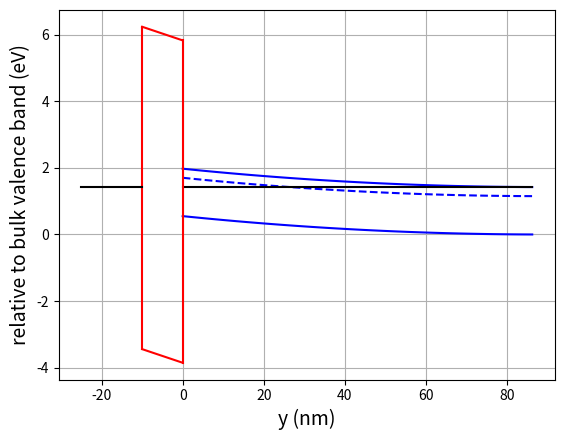

This chart was generated by the following Python code:
import numpy as np
import matplotlib.pyplot as plt
from scipy.integrate import quad

"""
define parameters 
"""
T=300 #temperature
tox=10e-9*100# define thickness of oxide 50nm
Nd=1e17 #donor doping concentration N/cm^3
Na=1e15# acceptor doping concentration N/cm^3
CBO=3.85# conduction band off set eV
VBO=4.4 # SiO2/GaAs valence band offset, eV
"""
Physical constant
"""
e0=8.854e-14 #permittivity of free space F/cm
q=1.602e-19 #elementary charge, Coulombs
k=8.617e-5 #Bontzmann constant, eV/K


"""
Material parameter
"""
es=12.88 #relative permittivity, GaAs
eox=3.9 #ralative permittivity, SiO2
chi_s=4.07 #electron effinity, GaAs, eV
phi_m=5.03 #work function, Gold, eV

#bandgap GaAs, eV
Eg=1.519 - 5.408e-4*T**2/(T+204.0) # 1.519 - 5.408 ⋅ 10-4 T2/( T + 204)
Nv=3.5e15*T**1.5 # effective valence band DOS number/cm^3
Nc=6.215*T**1.5 #effective conduction band DOS number/cm^3

def bisection(func, target, xmin, xmax):
    error=1e-19
    max_iters = 1e2 # maximum number of iterations
    a = xmin
    b = xmax
    cnt = 1
    Fa = target - func(a)
    c = a

    # bisection search loop (referene: H-Gens)
    while np.abs(a - b) > error and cnt < max_iters:
        cnt += 1
        # 'c' be the midpoint between 'a' and 'b' for two material
        c = (a + b) / 2.0
        # calculate at the new 'c'
        Fc = target - func(c)

        if Fc == 0:
            # 'c' was the sought-after solution, so quit
            break
        elif np.sign(Fa) == np.sign(Fc):
            # the signs were the same, so modify 'a'
            a = c
            Fa = Fc
        else:
            # the signs were different, so modify 'b'
            b = c

    if cnt == max_iters:
        print('WARNING: max iterations reached')

    return c 
"""
dependent variable calculation
"""
ni = np.sqrt(Nc * Nv) * np.exp(-Eg / (2 * k * T)) #intrinsic carrier concentration
Ev = 0 # valence band energy level
Ec = Eg # conduction band energy level
Ei = k * T * np.log(ni / Nc) + Ec
phit = k * T # thermal voltage, eV
n = lambda Ef: Nc * np.exp((-Ec + Ef) / phit)
p = lambda Ef: Nv * np.exp((Ev - Ef) / phit)
func = lambda Ef: p(Ef) - n(Ef) + Nd - Na
Ef = bisection(func, 0, Ev, Ec)
phi_s = chi_s + Ec - Ef
phi_ms = phi_m - phi_s # metal-semiconductor workfunction, eV
Vfb = phi_ms # flatband voltage, V
Coxp = eox * e0 / tox
if Na > Nd:
    Na = Na - Nd
    Nd = 0
    device_type = 'ntype'
else:
    Nd = Nd - Na
    Na = 0
    device_type = 'ptype'

# define the SPE
# -----------------------
# compute equilibrium carrier concentrations
n_o = Nc * np.exp((-Ec + Ef) / phit)
p_o = Nv * np.exp((Ev - Ef) / phit)
# define the charge function so it can be used in the SPE
f = lambda psis: psis * (Na - Nd) \
  + phit * p_o * (np.exp(-psis / phit) - 1) \
  + phit * n_o * (np.exp(psis / phit) - 1)
Qs = lambda psis: -np.sign(psis) * np.sqrt(2 * q * e0 * es * f(psis))
SPE = lambda psis: Vfb + psis - Qs(psis) / Coxp
# define the electric field for use in computing y(psi)
E = lambda psi: np.sign(psi) * np.sqrt(2 * q / (es * e0) * f(psi))
integrand_y = lambda psi: 1 / E(psi)

def compute_y_vs_psi(psis):
    """
    This function creates a 'psi' variable ranging from psis to ~zero.
    It then computes the y-values corresponding to every value in psi.

    psis is the surface potential and must be a scalar constant.
    """
    # handle the flatband case
    if psis == 0:
        y = np.linspace(0, 200, 101) * 1e-7 # convert nm to cm
        psi = 0 * y
        return y, psi
    # (1) let semiconductor potential range from psis to near-zero
    # - could construct psi linearly and have a coarse y as psi -> 0
    # - could construct psi log-spaced to make y more evenly spaced
    # - solution: do a mixture 
    psi1 = np.linspace(psis, psis * 0.5, 21) # linear spacing near y=0
    psi2 = np.logspace(                      # log spacing toward bulk
        np.log10(np.abs(psis * 0.5)), 
        np.log10(np.abs(psis * 1e-3)), 
        101
    )
    if psis < 0:
        psi2 = -1 * psi2
    # combine the arrays, but leave out the common point (psis * 0.5)
    psi = np.hstack((psi1, psi2[1:]))
    # (2) call compute_y() at every value in psi
    # collect the returned y-values in an array
    y = np.array([])
    for value in psi:
        y_current, error = quad(integrand_y, value, psis)
        y = np.hstack((y, y_current))
    return y, psi


# -----------------------
# choose a potential to plot
# -----------------------
# psis = Ev - Ef                    # (very) strong accumulation
# psis = 0                          # flatband
# psis = Ei - Ef                    # weak inversion
# psis = 2 * (Ei - Ef)              # strong inversion
# psis = 2 * (Ei - Ef) + 3 * phit   # stronger inversion
# psis = Ec - Ef                    # (very) strong inversion
psis = bisection(           # zero gate-bulk bias
    SPE, 0, Ev - Ef, Ec - Ef
)

# compute the corresponding Vgb value
Vgb = SPE(psis)

# create figure, label axes, turn grid on
plt.figure(1)
plt.xlabel('y (nm)', fontsize=14)
plt.ylabel('relative to bulk valence band (eV)', fontsize=14)
plt.grid(True)

# get psiox from the potential balance equation (see SPE derivation)
psiox = Vgb - psis - phi_ms

# construct the psi vs y curve
y, psi = compute_y_vs_psi(psis)
# y and tox are in cm, so convert to nm
y = y / 100 * 1e9
toxnm = tox / 100 * 1e9

# plot the conduction/intrinsic/valence bands
plt.plot(y, Ev - psi, 'b')
plt.plot(y, Ei - psi, 'b--')
plt.plot(y, Ec - psi, 'b')

# plot the fermi level
plt.plot(y, 0 * y + Ef, 'k')

# plot the SiO2 bands
plt.plot([0, 0], [Ev - psis - VBO, Ec - psis + CBO], 'r')
plt.plot(
    [-toxnm, -toxnm], 
    [Ev - psis - VBO - psiox, Ec - psis + CBO - psiox], 
    'r'
)
plt.plot([-toxnm, 0], [Ev - psis - VBO - psiox, Ev - psis - VBO], 'r')
plt.plot([-toxnm, 0], [Ec - psis + CBO - psiox, Ec - psis + CBO], 'r')

# plot the gate's Fermi level
plt.plot(
    [-toxnm - 15, -toxnm], 
    [Ef - phi_ms - psis - psiox, Ef - phi_ms - psis - psiox],
    'k'
)

print('Vgb = %0.4g, psiox = %0.4g, psis = %0.4g' % (Vgb, psiox, psis))

plt.show()